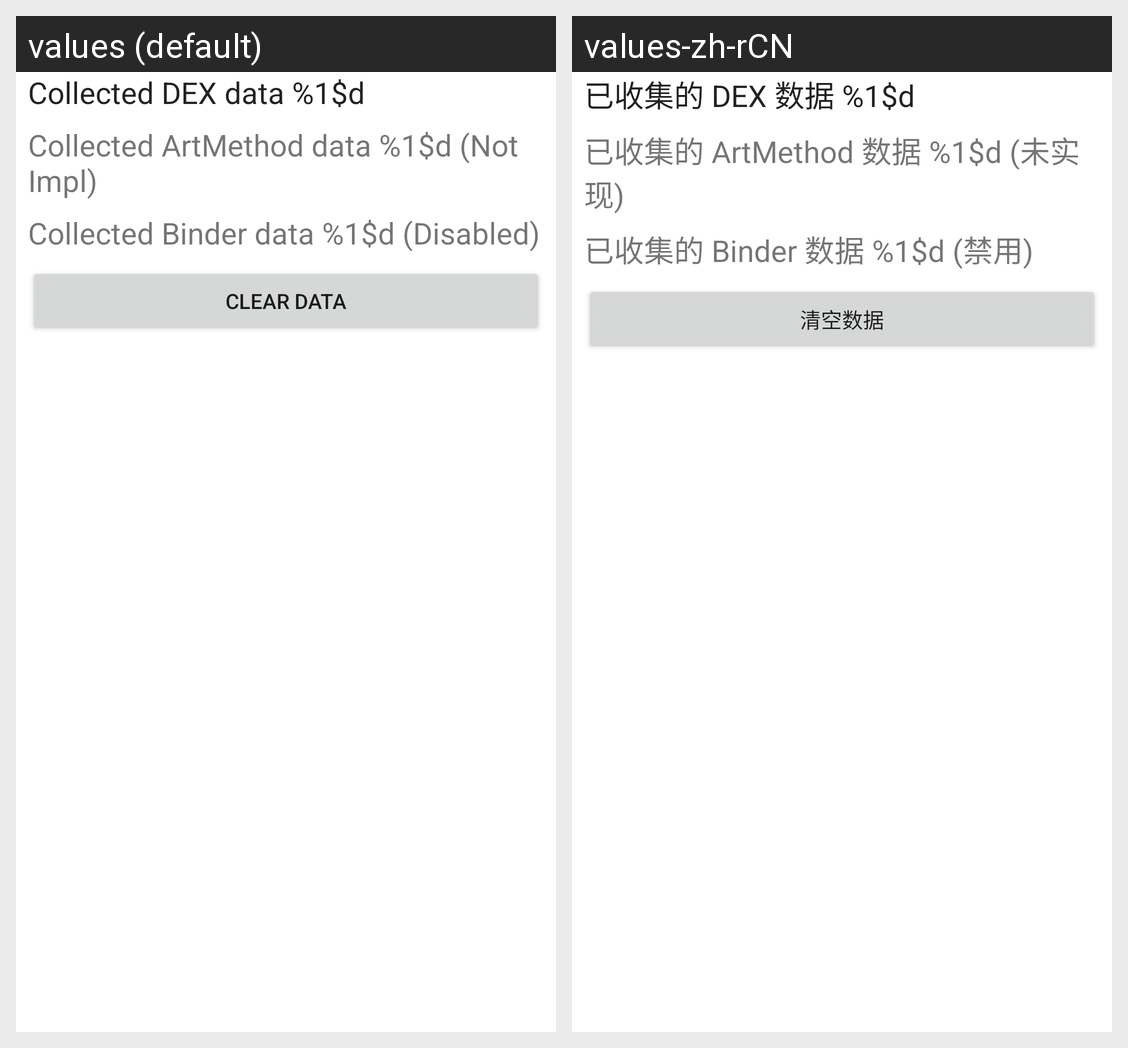

For this localized Android screen grid, give each drawn string resource with its value in every locale shown.
Android screen res/layout/fragment_home.xml rendered under 2 locales, left to right: values (default), values-zh-rCN. Device: Nexus 5 (rendered at 1080×1920; each locale shown at half size, 540×960, under a caption strip naming it); theme Theme.AppSandbox.
Strings drawn on this screen, with the default value and each locale's value (text and hints the layout hard-codes, and strings that could not be matched under every locale, appear in the picture but are not listed):

collected_dex_data
  values: Collected DEX data %1$d
  values-zh-rCN: 已收集的 DEX 数据 %1$d

collected_art_method_data
  values: Collected ArtMethod data %1$d (Not Impl)
  values-zh-rCN: 已收集的 ArtMethod 数据 %1$d (未实现)

collected_binder_data
  values: Collected Binder data %1$d (Disabled)
  values-zh-rCN: 已收集的 Binder 数据 %1$d (禁用)

clear_data
  values: Clear data
  values-zh-rCN: 清空数据
